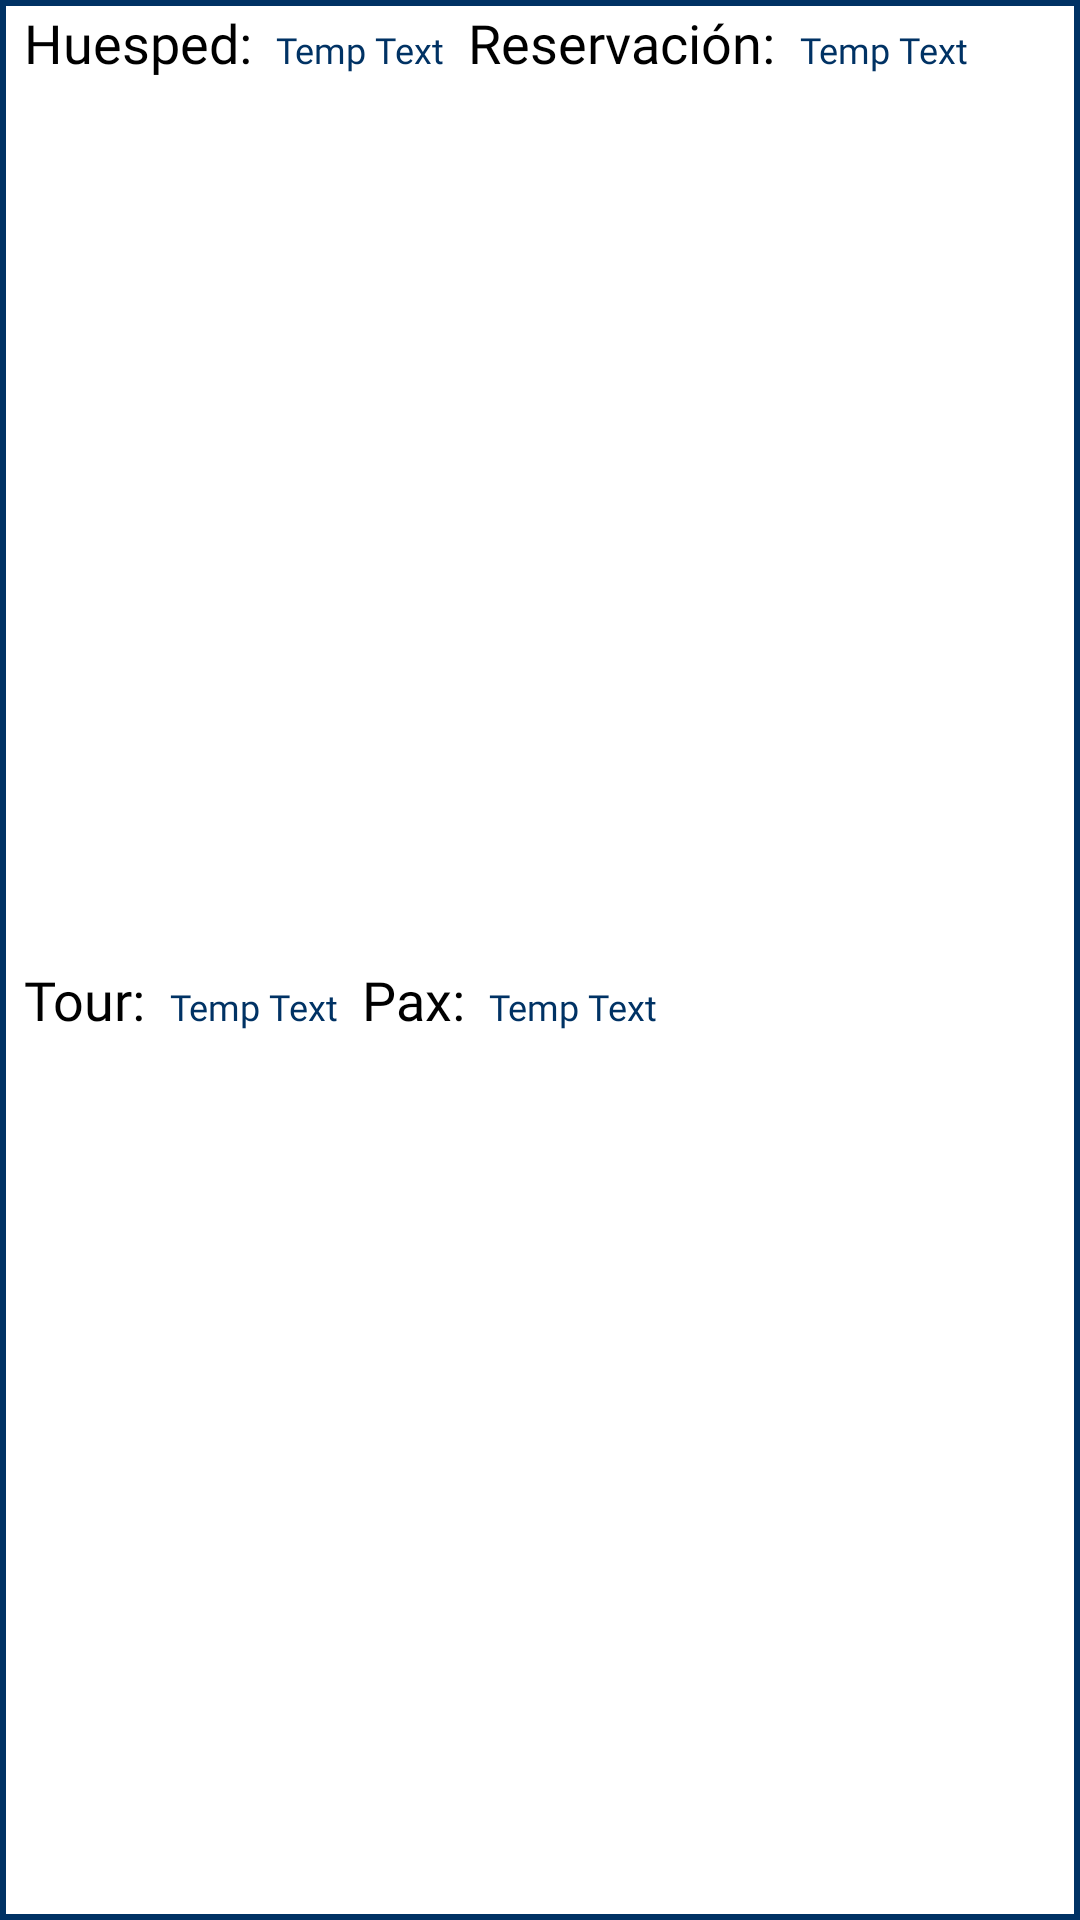

Android layout source for this screen:
<!-- AndroidManifest.xml: application theme Theme.VallartaAdventures -->
<!-- res/layout/reservation_item.xml -->
<?xml version="1.0" encoding="utf-8"?>
<androidx.constraintlayout.widget.ConstraintLayout xmlns:android="http://schemas.android.com/apk/res/android"
    xmlns:app="http://schemas.android.com/apk/res-auto"
    xmlns:tools="http://schemas.android.com/tools"
    android:layout_width="match_parent"
    android:layout_height="wrap_content"
    android:background="@drawable/reservation_border">

    <TextView
        android:id="@+id/name_label"
        style="@style/reservation_item_labels"
        android:layout_width="wrap_content"
        android:layout_height="wrap_content"
        android:layout_marginStart="8dp"
        android:layout_marginTop="2dp"
        android:text="@string/name_lbl"
        app:layout_constraintStart_toStartOf="parent"
        app:layout_constraintTop_toTopOf="parent" />

    <TextView
        android:id="@+id/name_text"
        style="@style/reservation_item_values"
        android:layout_width="wrap_content"
        android:layout_height="wrap_content"
        android:layout_marginStart="8dp"
        android:text="Temp Text"
        app:layout_constraintBaseline_toBaselineOf="@+id/name_label"
        app:layout_constraintStart_toEndOf="@+id/name_label" />

    <TextView
        android:id="@+id/conf_num_label"
        style="@style/reservation_item_labels"
        android:layout_width="wrap_content"
        android:layout_height="wrap_content"
        android:layout_marginStart="8dp"
        android:layout_marginTop="2dp"
        android:text="@string/confirmation_number_lbl"
        app:layout_constraintStart_toEndOf="@+id/name_text"
        app:layout_constraintTop_toTopOf="parent" />

    <TextView
        android:id="@+id/conf_num_text"
        style="@style/reservation_item_values"
        android:layout_width="wrap_content"
        android:layout_height="wrap_content"
        android:layout_marginStart="8dp"
        android:text="Temp Text"
        app:layout_constraintBaseline_toBaselineOf="@+id/conf_num_label"
        app:layout_constraintStart_toEndOf="@+id/conf_num_label" />

    <TextView
        android:id="@+id/tour_lbl"
        style="@style/reservation_item_labels"
        android:layout_width="wrap_content"
        android:layout_height="wrap_content"
        android:layout_marginStart="8dp"
        android:layout_marginTop="4dp"
        android:layout_marginBottom="4dp"
        android:text="@string/tour_lbl"
        app:layout_constraintBottom_toBottomOf="parent"
        app:layout_constraintStart_toStartOf="parent"
        app:layout_constraintTop_toBottomOf="@+id/conf_num_label" />

    <TextView
        android:id="@+id/tour_txt"
        style="@style/reservation_item_values"
        android:layout_width="wrap_content"
        android:layout_height="wrap_content"
        android:layout_marginStart="8dp"
        android:text="Temp Text"
        app:layout_constraintBaseline_toBaselineOf="@+id/tour_lbl"
        app:layout_constraintStart_toEndOf="@+id/tour_lbl" />

    <TextView
        android:id="@+id/pax_label"
        style="@style/reservation_item_labels"
        android:layout_width="wrap_content"
        android:layout_height="wrap_content"
        android:layout_marginStart="8dp"
        android:text="@string/pax_lbl"
        app:layout_constraintBaseline_toBaselineOf="@+id/tour_lbl"
        app:layout_constraintStart_toEndOf="@+id/tour_txt" />

    <TextView
        android:id="@+id/pax_text"
        style="@style/reservation_item_values"
        android:layout_width="wrap_content"
        android:layout_height="wrap_content"
        android:layout_marginStart="8dp"
        android:text="Temp Text"
        app:layout_constraintBaseline_toBaselineOf="@+id/pax_label"
        app:layout_constraintStart_toEndOf="@+id/pax_label" />
</androidx.constraintlayout.widget.ConstraintLayout>
<!-- resources referenced by this layout -->
<resources>
  <!-- drawable reservation_border (drawable) -->
  <?xml version="1.0" encoding="utf-8"?>
  <shape xmlns:android="http://schemas.android.com/apk/res/android">
      <solid android:color="@color/white" />
      <stroke android:width="2dp" android:color="@color/vallarta_blue" />
  </shape>
  <string name="confirmation_number_lbl">Reservación:</string>
  <string name="name_lbl">Huesped:</string>
  <string name="pax_lbl">Pax:</string>
  <string name="tour_lbl">Tour:</string>
  <style name="reservation_item_labels">
          <item name="android:fontFamily">@font/franklingothicheavyregular</item>
          <item name="android:textColor">@color/black</item>
          <item name="android:textSize">18sp</item>
      </style>
  <style name="reservation_item_values">
          <item name="android:fontFamily">@font/frabk</item>
          <item name="android:textColor">@color/vallarta_blue</item>
          <item name="android:textSize">12sp</item>
      </style>
  <style name="Theme.VallartaAdventures" parent="Theme.MaterialComponents.DayNight.DarkActionBar">
          
          <item name="colorPrimary">@color/vallarta_blue</item>
          <item name="colorPrimaryVariant">@color/teal_700</item>
          <item name="colorOnPrimary">@color/white</item>
          
          <item name="colorSecondary">@color/teal_200</item>
          <item name="colorSecondaryVariant">@color/teal_700</item>
          <item name="colorOnSecondary">@color/black</item>
          
          <item name="android:statusBarColor" tools:targetApi="l">?attr/colorPrimaryVariant</item>
          
      </style>
  <color name="white">#FFFFFFFF</color>
  <color name="vallarta_blue">#003264</color>
  <color name="black">#FF000000</color>
  <color name="teal_700">#FF018786</color>
  <color name="teal_200">#FF03DAC5</color>
</resources>
